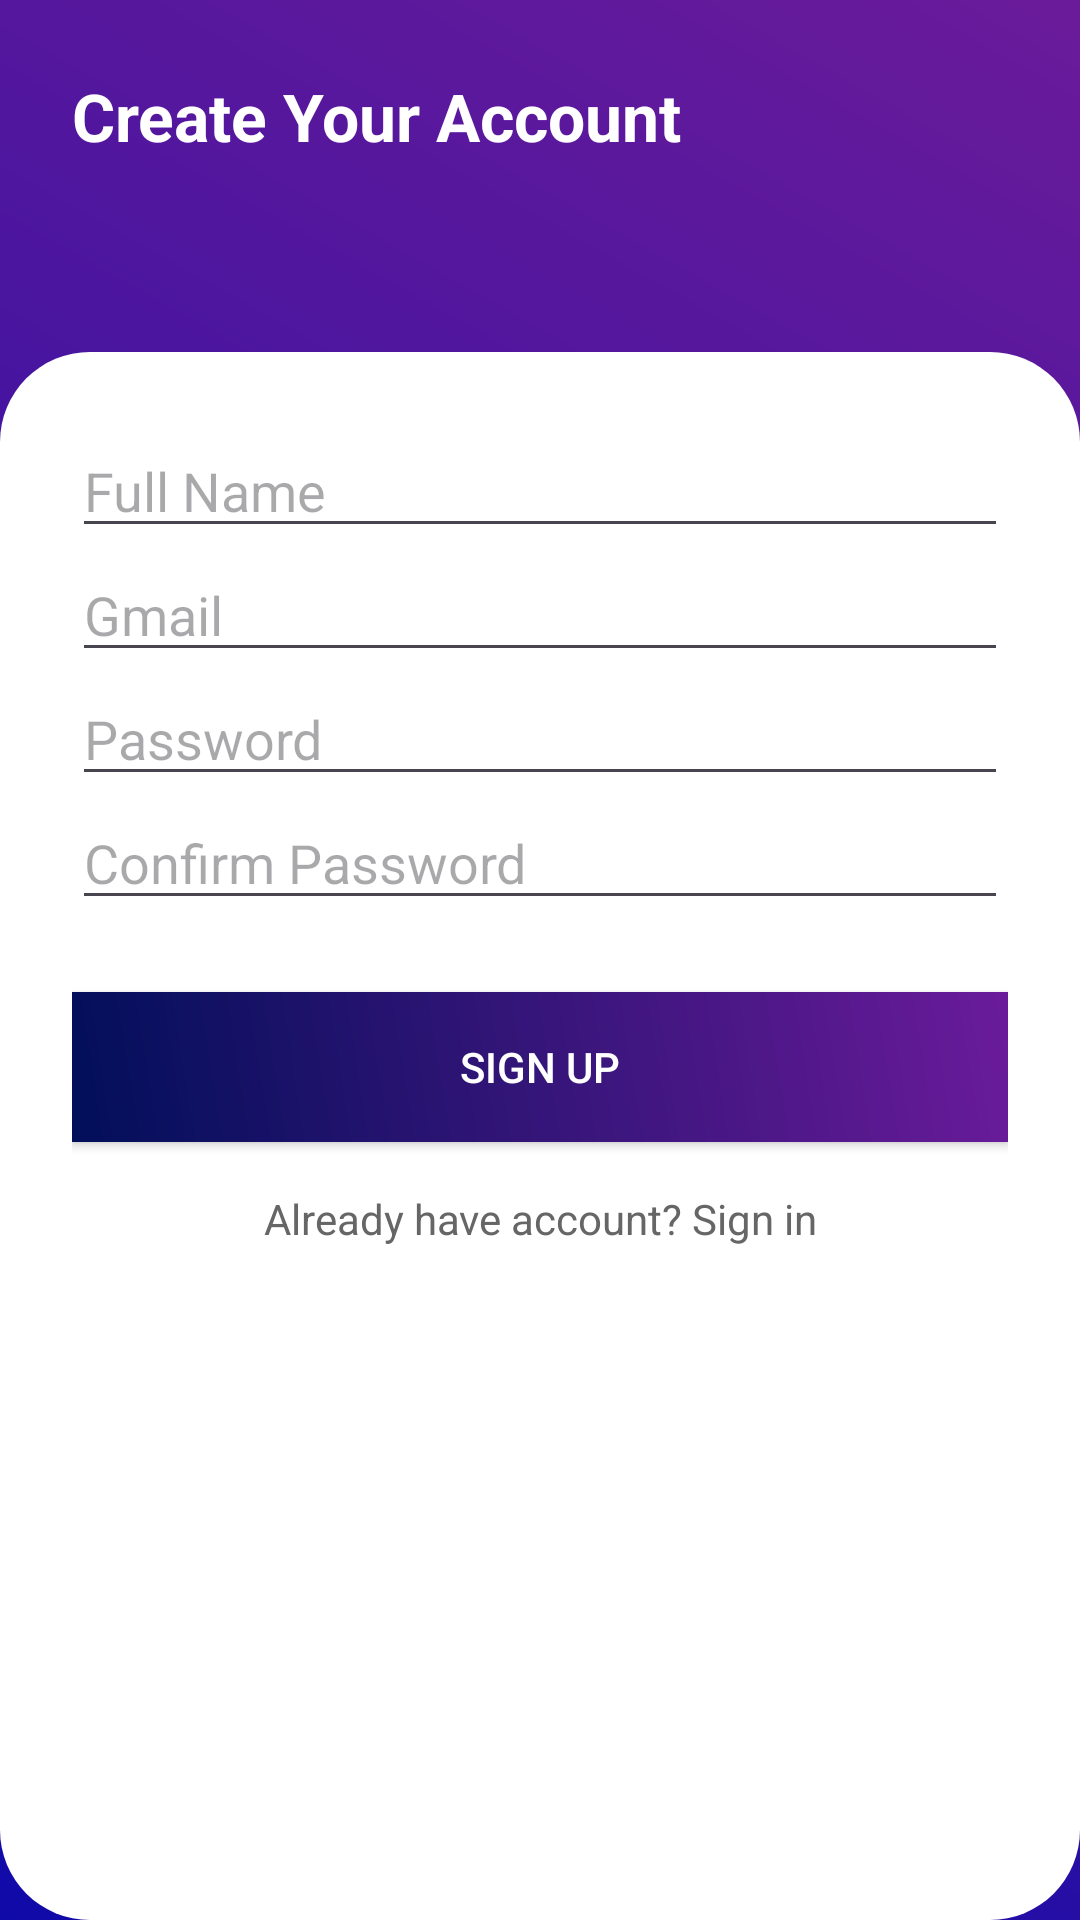

Layout XML and referenced resources for this Android screen:
<!-- AndroidManifest.xml: application theme Theme.GrowMapApp -->
<!-- res/layout/activity_register.xml -->
<RelativeLayout xmlns:android="http://schemas.android.com/apk/res/android"
    android:layout_width="match_parent"
    android:layout_height="match_parent"
    android:background="@drawable/bg_gradient">

    
    <TextView
        android:id="@+id/title"
        android:text="Create Your Account"
        android:textColor="@android:color/white"
        android:textSize="22sp"
        android:textStyle="bold"
        android:layout_margin="24dp"
        android:layout_width="wrap_content"
        android:layout_height="wrap_content"/>

    
    <LinearLayout
        android:layout_width="match_parent"
        android:layout_height="match_parent"
        android:layout_below="@id/title"
        android:layout_marginTop="40dp"
        android:background="@drawable/bg_card"
        android:orientation="vertical"
        android:padding="24dp">

        <EditText
            android:id="@+id/editFullName"
            android:hint="Full Name"
            android:layout_width="match_parent"
            android:layout_height="wrap_content"/>

        <EditText
            android:id="@+id/editGmail"
            android:hint="Gmail"
            android:layout_width="match_parent"
            android:layout_height="wrap_content"/>

        <EditText
            android:id="@+id/editPassword"
            android:hint="Password"
            android:inputType="textPassword"
            android:layout_width="match_parent"
            android:layout_height="wrap_content"/>

        <EditText
            android:id="@+id/editConfirmPassword"
            android:hint="Confirm Password"
            android:inputType="textPassword"
            android:layout_width="match_parent"
            android:layout_height="wrap_content"/>

        
        <Button
            android:id="@+id/btnRegister"
            android:text="SIGN UP"
            android:textColor="@android:color/white"
            android:background="@drawable/bg_button"
            android:layout_marginTop="24dp"
            android:layout_width="match_parent"
            android:layout_height="50dp"/>

        
        <TextView
            android:id="@+id/txtBackToLogin"
            android:text="Already have account? Sign in"
            android:textColor="#666"
            android:layout_marginTop="16dp"
            android:gravity="center"
            android:layout_width="match_parent"
            android:layout_height="wrap_content"/>

    </LinearLayout>

</RelativeLayout>
<!-- resources referenced by this layout -->
<resources>
  <!-- drawable bg_button (drawable) -->
  <?xml version="1.0" encoding="utf-8"?>
  <shape xmlns:android="http://schemas.android.com/apk/res/android">
      <gradient
          android:startColor="#010F59"
          android:endColor="#6A1B9A"
          android:angle="45" />
  </shape>
  <!-- drawable bg_card (drawable) -->
  <shape xmlns:android="http://schemas.android.com/apk/res/android">
      <solid android:color="@color/bg_card"/>
      <corners android:radius="30dp"/>
  </shape>
  <!-- drawable bg_gradient (drawable) -->
  <?xml version="1.0" encoding="utf-8"?>
  <shape xmlns:android="http://schemas.android.com/apk/res/android">
      <gradient
          android:startColor="#100AA9"
          android:endColor="#6A1B9A"
          android:angle="45" />
  </shape>
  <style name="Theme.GrowMapApp" parent="Base.Theme.GrowMapApp" />
  <color name="bg_card">#FFFFFF</color>
  <style name="Base.Theme.GrowMapApp" parent="Theme.Material3.DayNight.NoActionBar">
          
          
      </style>
</resources>
